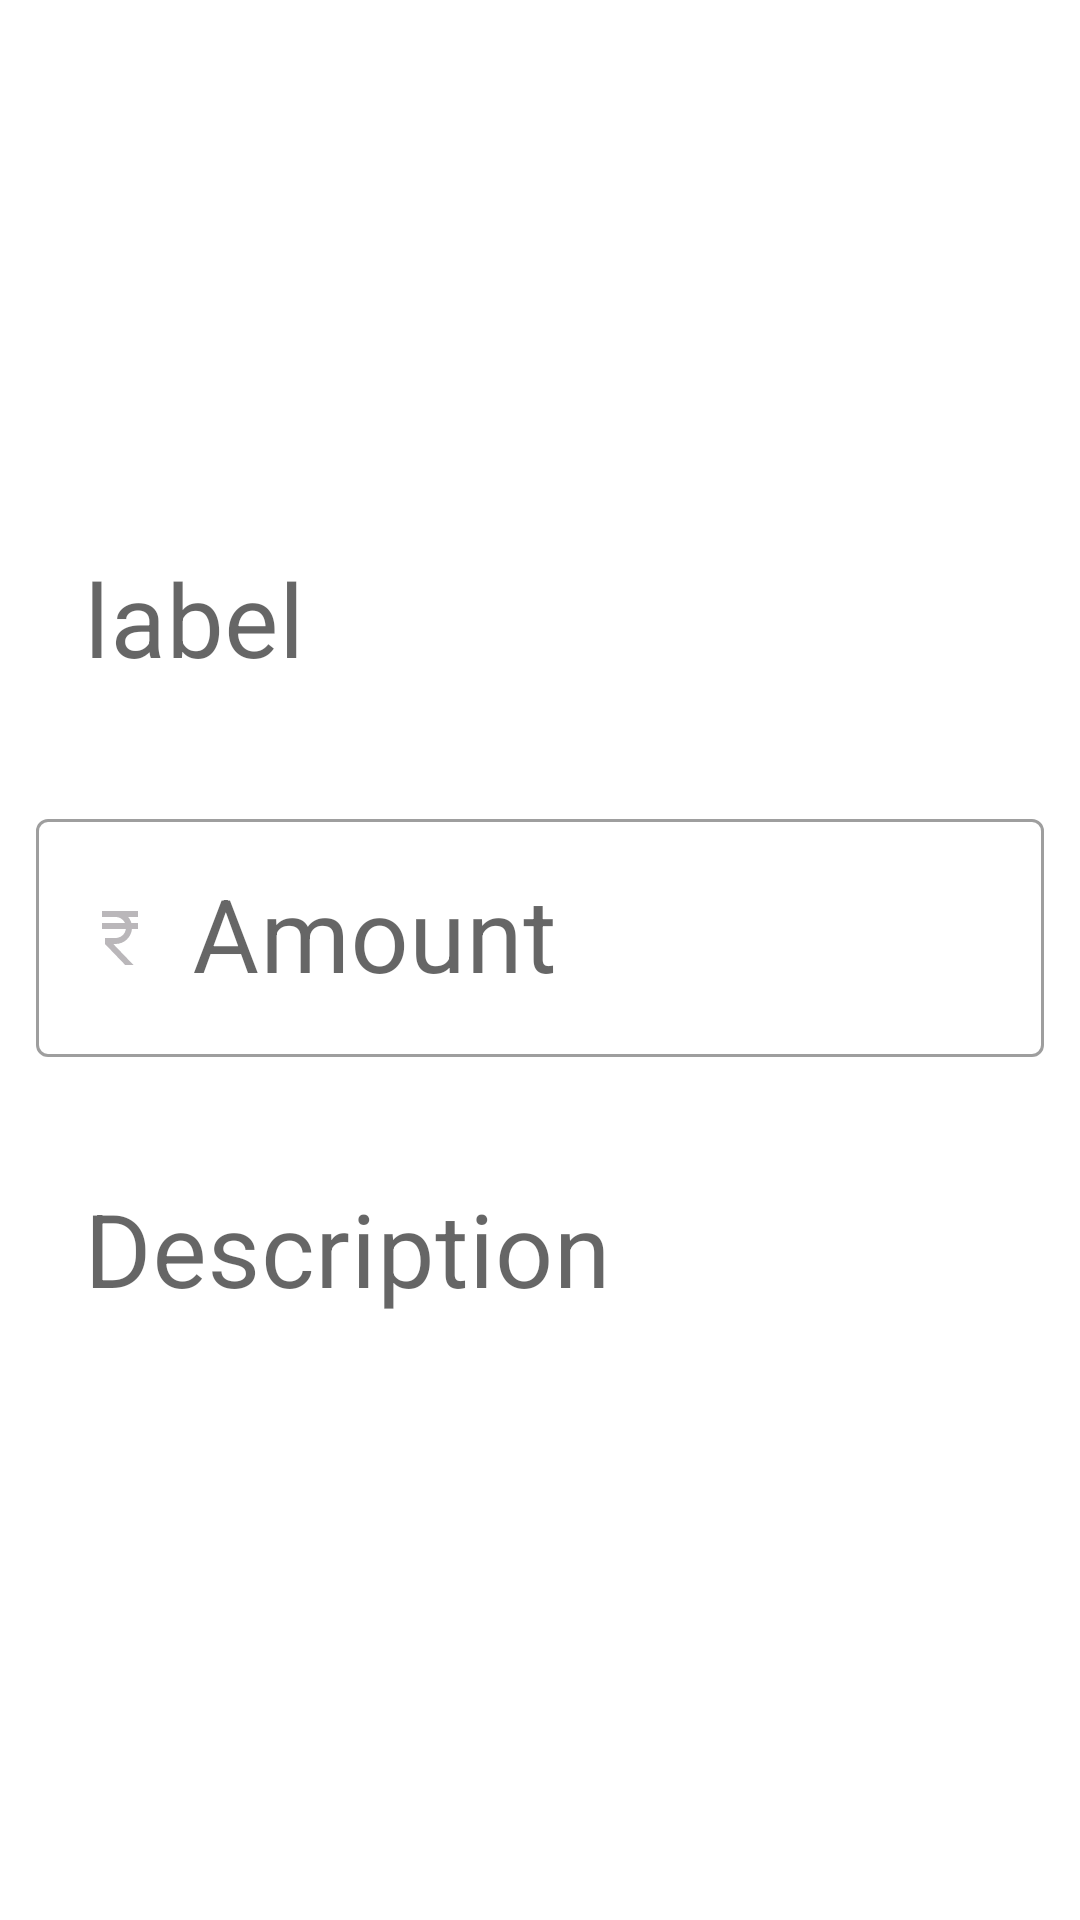

Layout XML and referenced resources for this Android screen:
<!-- AndroidManifest.xml: application theme Theme.HOMEBUDGET -->
<!-- res/layout/activity_detailed.xml -->
<?xml version="1.0" encoding="utf-8"?>
<androidx.constraintlayout.widget.ConstraintLayout xmlns:android="http://schemas.android.com/apk/res/android"
    xmlns:app="http://schemas.android.com/apk/res-auto"
    xmlns:tools="http://schemas.android.com/tools"
    android:layout_width="match_parent"
    android:layout_height="match_parent"
    android:id="@+id/rootView"
    tools:context=".DetailedActivity">

    <ImageButton
        android:id="@+id/closeBtn"
        android:layout_width="34dp"
        android:layout_height="34dp"
        android:layout_margin="12dp"
        android:background="@drawable/close_bg"
        app:layout_constraintEnd_toEndOf="parent"
        app:layout_constraintTop_toTopOf="parent"
        tools:viewBindingIgnore="true">


    </ImageButton>

    <LinearLayout
        android:id="@+id/linearLayout"
        android:layout_width="match_parent"
        android:layout_height="wrap_content"
        android:orientation="vertical"
        app:layout_constraintBottom_toBottomOf="parent"
        app:layout_constraintEnd_toEndOf="parent"
        app:layout_constraintStart_toStartOf="parent"
        app:layout_constraintTop_toTopOf="parent">

        <com.google.android.material.textfield.TextInputLayout
            android:id="@+id/labellayout"
            style="@style/Widget.MaterialComponents.TextInputLayout.OutlinedBox"
            android:layout_width="match_parent"
            android:layout_height="wrap_content"
            android:layout_marginStart="12dp"
            android:layout_marginEnd="12dp"
            android:hint="@string/label"
            app:boxStrokeWidth="0dp"
            app:errorEnabled="true">

            <com.google.android.material.textfield.TextInputEditText
                android:id="@+id/labelInput"
                android:layout_width="match_parent"
                android:layout_height="wrap_content"
                android:drawablePadding="12dp"
                android:inputType="text"
                android:maxLines="1"
                android:textSize="34sp"
                tools:viewBindingIgnore="true">

            </com.google.android.material.textfield.TextInputEditText>

        </com.google.android.material.textfield.TextInputLayout>

        <com.google.android.material.textfield.TextInputLayout
            android:id="@+id/amountlayout"
            style="@style/Widget.MaterialComponents.TextInputLayout.OutlinedBox"
            android:layout_width="match_parent"
            android:layout_height="wrap_content"
            android:layout_marginStart="12dp"
            android:layout_marginEnd="12dp"
            android:hint="@string/amount"
            app:errorEnabled="true">

            <com.google.android.material.textfield.TextInputEditText
                android:id="@+id/amountInput"
                android:layout_width="match_parent"
                android:layout_height="wrap_content"
                android:drawableStart="@drawable/ic_currency_rupee"
                android:drawablePadding="12dp"
                android:inputType="numberDecimal|numberSigned"
                android:textSize="34sp"
                tools:viewBindingIgnore="true">

            </com.google.android.material.textfield.TextInputEditText>

        </com.google.android.material.textfield.TextInputLayout>

        <com.google.android.material.textfield.TextInputLayout
            android:id="@+id/descriptionlayout"
            style="@style/Widget.MaterialComponents.TextInputLayout.OutlinedBox"
            android:layout_width="match_parent"
            android:layout_height="wrap_content"
            android:layout_marginStart="12dp"
            android:layout_marginEnd="12dp"
            android:hint="@string/description"
            app:boxStrokeWidth="0dp"
            app:errorEnabled="true">

            <com.google.android.material.textfield.TextInputEditText
                android:id="@+id/descriptionInput"
                android:layout_width="match_parent"
                android:layout_height="wrap_content"
                android:drawablePadding="12dp"
                android:inputType="text"
                android:textSize="34sp"
                tools:viewBindingIgnore="true">

            </com.google.android.material.textfield.TextInputEditText>

        </com.google.android.material.textfield.TextInputLayout>


    </LinearLayout>

    <Button
        android:id="@+id/updateBtn"
        android:visibility="gone"
        android:layout_width="match_parent"
        android:layout_height="wrap_content"
        android:background="@color/green"
        android:padding="10dp"
        android:text="Update transaction"
        android:layout_margin="10dp"
        android:textColor="@android:color/white"
        app:layout_constraintBottom_toBottomOf="parent"
        app:layout_constraintEnd_toEndOf="parent"
        app:layout_constraintStart_toStartOf="parent"
        app:layout_constraintTop_toBottomOf="@+id/linearLayout"
        tools:viewBindingIgnore="true">

    </Button>

</androidx.constraintlayout.widget.ConstraintLayout>
<!-- resources referenced by this layout -->
<resources>
  <color name="green">#4CAF50</color>
  <!-- drawable close_bg (drawable) -->
  <?xml version="1.0" encoding="utf-8"?>
  <ripple xmlns:android="http://schemas.android.com/apk/res/android"
      android:color="?rippleColor">
  
      <item android:drawable="@drawable/ic_close">
  
      </item>
  </ripple>
  <!-- drawable ic_currency_rupee (drawable) -->
  <vector android:height="24dp" android:tint="#BAB7BA"
      android:viewportHeight="24" android:viewportWidth="24"
      android:width="24dp" xmlns:android="http://schemas.android.com/apk/res/android">
      <path android:fillColor="@android:color/white" android:pathData="M13.66,7C13.1,5.82 11.9,5 10.5,5L6,5V3h12v2l-3.26,0c0.48,0.58 0.84,1.26 1.05,2L18,7v2l-2.02,0c-0.25,2.8 -2.61,5 -5.48,5H9.77l6.73,7h-2.77L7,14v-2h3.5c1.76,0 3.22,-1.3 3.46,-3L6,9V7L13.66,7z"/>
  </vector>
  <string name="amount">Amount</string>
  <string name="description">Description</string>
  <string name="label">label</string>
  <style name="Theme.HOMEBUDGET" parent="Base.Theme.HOMEBUDGET" />
  <style name="Base.Theme.HOMEBUDGET" parent="Theme.MaterialComponents.Light.NoActionBar">
  
          
          
          <item name="colorPrimary">@color/green</item>
          <item name="colorPrimaryDark">@color/colorPrimaryDark</item>
          <item name="colorAccent">@color/colorAccent</item>
          <item name="android:textColor">@color/textmain</item>
          <item name="colorControlActivated">@color/green</item>
  
      </style>
  <color name="colorPrimaryDark">#3700B3</color>
  <color name="colorAccent">#03DAC5</color>
  <color name="textmain">#000000</color>
</resources>
